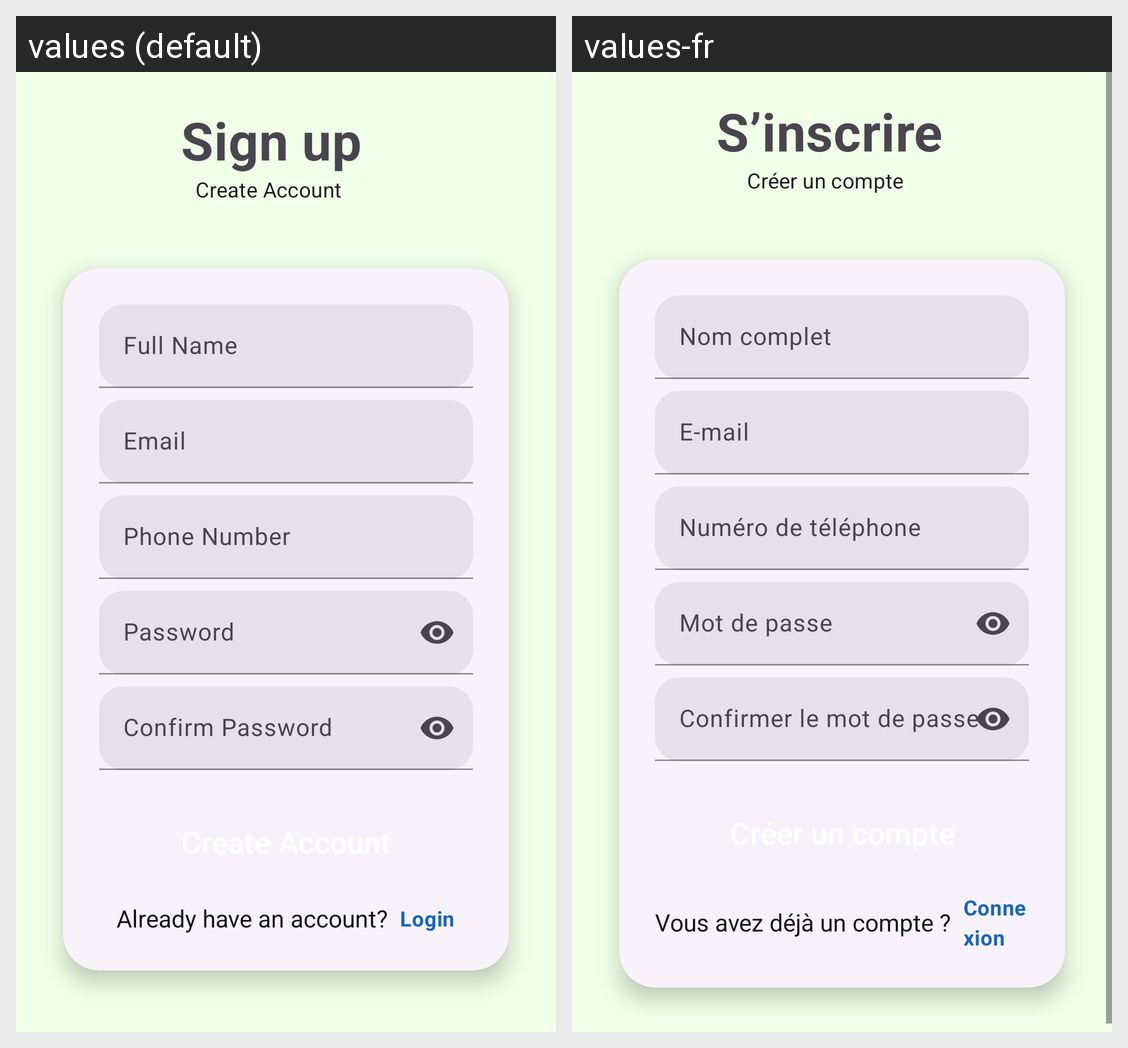

Here is an Android app screen in its default locale and in the app's own translations. Write out the translated-string differences for the strings that appear on this screen.
Android screen res/layout/signup.xml rendered under 2 locales, left to right: values (default), values-fr. Device: Nexus 5 (rendered at 1080×1920; each locale shown at half size, 540×960, under a caption strip naming it); theme Theme.LIFE_EnvironmentalSolution.
Strings drawn on this screen, with the default value and each locale's value (text and hints the layout hard-codes, and strings that could not be matched under every locale, appear in the picture but are not listed):

sign_up
  values: Sign up
  values-fr: S’inscrire

create_account
  values: Create Account
  values-fr: Créer un compte

full_name
  values: Full Name
  values-fr: Nom complet

email
  values: Email
  values-fr: E-mail

phone_number
  values: Phone Number
  values-fr: Numéro de téléphone

password
  values: Password
  values-fr: Mot de passe

confirm_password
  values: Confirm Password
  values-fr: Confirmer le mot de passe

already_have_an_account
  values: Already have an account?
  values-fr: Vous avez déjà un compte ?

login
  values: Login
  values-fr: Connexion
